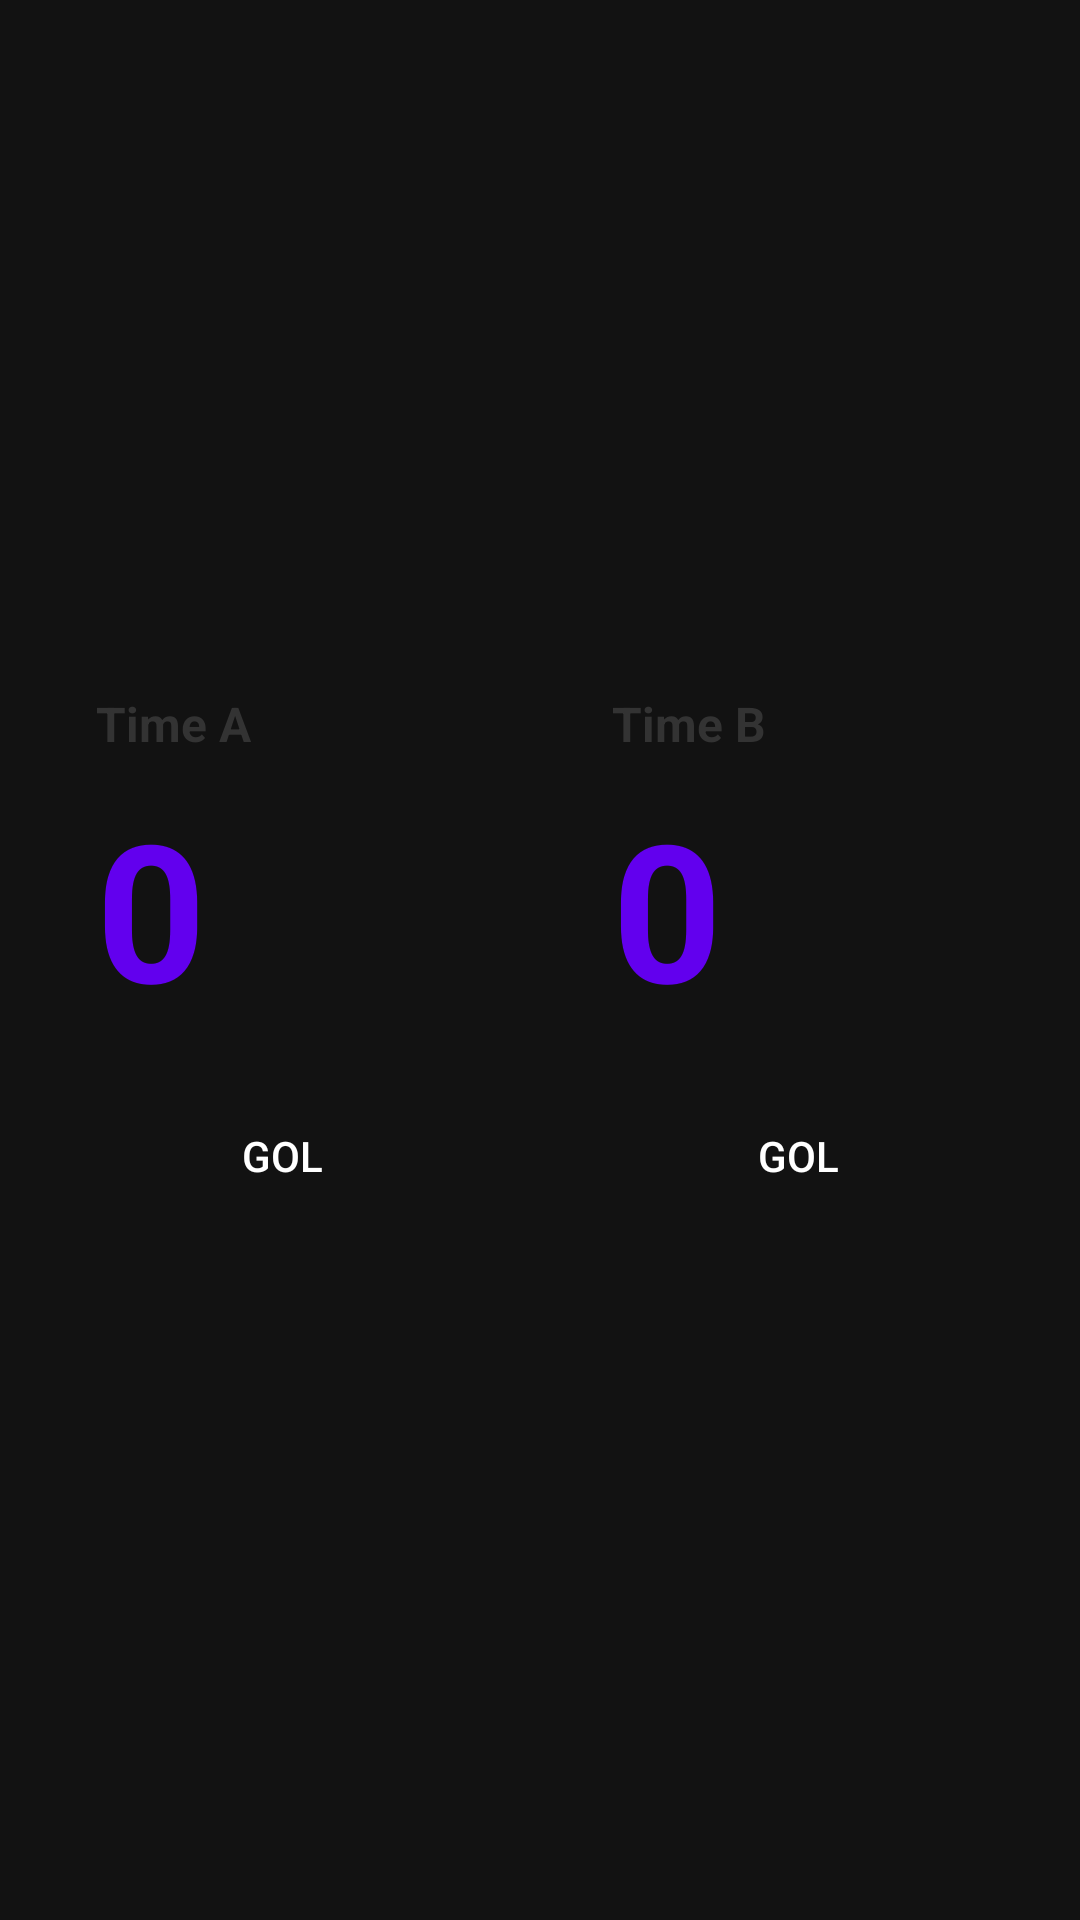

The Android layout XML behind this screen, and the referenced resources:
<!-- AndroidManifest.xml: application theme Theme.AppHub -->
<!-- res/layout/view_soccer.xml -->
<LinearLayout xmlns:android="http://schemas.android.com/apk/res/android"
    android:layout_width="match_parent"
    android:layout_height="match_parent"
    android:baselineAligned="false"
    android:orientation="horizontal"
    android:background="#121212"
    android:padding="8dp">

    <LinearLayout
        android:layout_width="0dp"
        android:layout_height="match_parent"
        android:layout_weight="1"
        android:layout_margin="8dp"
        android:orientation="vertical"
        android:background="@drawable/bg_card"
        android:padding="16dp"
        android:gravity="center">

        <TextView
            android:id="@+id/timeA"
            android:layout_width="match_parent"
            android:layout_height="wrap_content"
            android:text="@string/time_a"
            android:textSize="16sp"
            android:textStyle="bold"
            android:textColor="#333"
            android:layout_marginBottom="8dp"/>

        <TextView
            android:id="@+id/scoreA"
            android:layout_width="match_parent"
            android:layout_height="wrap_content"
            android:text="0"
            android:textSize="64sp"
            android:textStyle="bold"
            android:textColor="@color/purple_500"
            android:layout_marginBottom="16dp"/>

        <Button
            android:id="@+id/btnA"
            android:layout_width="match_parent"
            android:layout_height="wrap_content"
            android:text="@string/gol"
            android:background="@drawable/bg_button_primary"
            android:textColor="@android:color/white"/>
    </LinearLayout>

    <LinearLayout
        android:layout_width="0dp"
        android:layout_height="match_parent"
        android:layout_weight="1"
        android:layout_margin="8dp"
        android:orientation="vertical"
        android:background="@drawable/bg_card"
        android:padding="16dp"
        android:gravity="center">

        <TextView
            android:id="@+id/timeB"
            android:layout_width="match_parent"
            android:layout_height="wrap_content"
            android:text="@string/time_b"
            android:textSize="16sp"
            android:textStyle="bold"
            android:textColor="#333"
            android:layout_marginBottom="8dp"/>

        <TextView
            android:id="@+id/scoreB"
            android:layout_width="match_parent"
            android:layout_height="wrap_content"
            android:text="0"
            android:textSize="64sp"
            android:textStyle="bold"
            android:textColor="@color/purple_500"
            android:layout_marginBottom="16dp"/>

        <Button
            android:id="@+id/btnB"
            android:layout_width="match_parent"
            android:layout_height="wrap_content"
            android:text="@string/gol"
            android:background="@drawable/bg_button_primary"
            android:textColor="@android:color/white"/>
    </LinearLayout>

</LinearLayout>
<!-- resources referenced by this layout -->
<resources>
  <string name="gol">GOL</string>
  <string name="time_a">Time A</string>
  <string name="time_b">Time B</string>
  <style name="Theme.AppHub" parent="Theme.Material3.DayNight.NoActionBar">
          <item name="android:statusBarColor">?attr/colorPrimary</item>
          <item name="android:navigationBarColor">?attr/colorSurface</item>
      </style>
  <!-- not gathered from this repository: default colours our renderer supplied (Android Studio template values) -->
  <color name="purple_500">#FF6200EE</color>
</resources>
